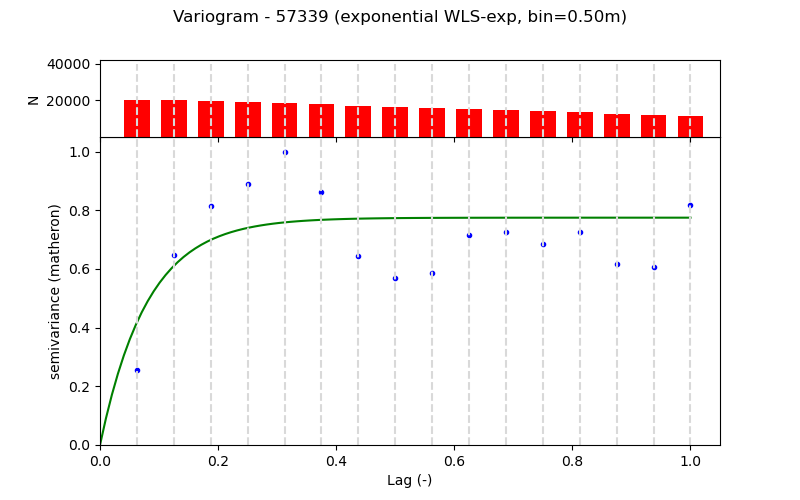

Data behind this chart, as committed beside it:
Lag (m), Semivariance, Count, Fitted_Semivariance
0.5, 0.01206, 20088, 0.0197
1.0, 0.03049, 20297, 0.02878
1.5, 0.03845, 19655, 0.03296
2.0, 0.04194, 19042, 0.03489
2.5, 0.04714, 18389, 0.03578
3.0, 0.04063, 17784, 0.03619
3.5, 0.03037, 17161, 0.03637
4.0, 0.02691, 16536, 0.03646
4.5, 0.02761, 15863, 0.0365
5.0, 0.03382, 15278, 0.03652
5.5, 0.03428, 14653, 0.03653
6.0, 0.03225, 14028, 0.03653
6.5, 0.03415, 13405, 0.03653
7.0, 0.02901, 12780, 0.03653
7.5, 0.02859, 12155, 0.03653
8.0, 0.0385, 11530, 0.03653
